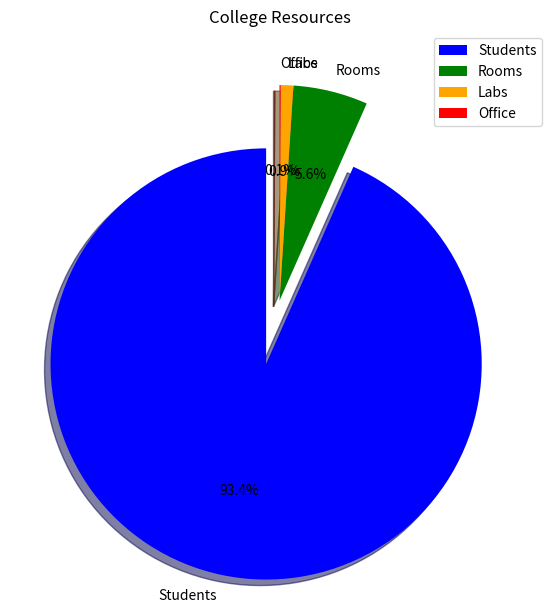

Generate this figure with matplotlib:
## Import Required Library

import matplotlib.pyplot as plt

## Create Data

x = [1000, 60, 10, 1]

mylabels = ["Students", "Rooms", "Labs", "Office"]

myexplode = [0.3, 0, 0, 0]

mycolors = ["blue", "green", "orange", "red"]

### Explanation

# **x** contains the values for each category.

# **mylabels** contains the category names.

# **myexplode** controls how far a slice
# moves away from the center.

# **mycolors** assigns different colors
# to each slice.

# The first slice (Students) will be separated
# slightly from the pie chart.


## Create Figure

plt.figure(figsize=(7,7))

### Explanation

# **plt.figure()** creates a new figure window.

# **figsize=(7,7)** sets the width and height
# of the chart to 7 inches.

# This creates a square-shaped figure.


## Create Pie Chart

plt.pie(
    x,
    labels=mylabels,
    colors=mycolors,
    explode=myexplode,
    autopct="%1.1f%%",
    startangle=90,
    shadow=True
)

### Explanation

# **plt.pie()** is used to create a pie chart.

# **labels=mylabels** displays category names.

# **colors=mycolors** assigns colors to slices.

# **explode=myexplode** separates selected slices.

# **autopct="%1.1f%%"** displays percentages
# with one decimal place.

# **startangle=90** starts the first slice
# from 90 degrees.

# **shadow=True** adds a shadow effect.

# Each slice represents a percentage of
# the total resources.


## Add Chart Title

plt.title("College Resources")

### Explanation

# **plt.title()** adds a title to the chart.

# The title of this chart is
# "College Resources".

# It helps identify what the chart represents.


## Add Legend

plt.legend()

### Explanation

# **plt.legend()** adds a legend box.

# The legend displays the category names
# and their corresponding colors.

# It makes the chart easier to understand.


## Display Pie Chart

plt.show()

### Explanation

# **plt.show()** displays the pie chart window.

# It renders the chart and makes it visible
# to the user.

# Without this command, the chart may not appear.


## Summary

# This program performs the following steps:

# - Import the Matplotlib library.

# - Create data for the pie chart.

# - Create category labels.

# - Assign colors to slices.

# - Explode the Students slice.

# - Display percentage values.

# - Start the chart at 90 degrees.

# - Add a shadow effect.

# - Add a title and legend.

# - Display the pie chart on the screen.
